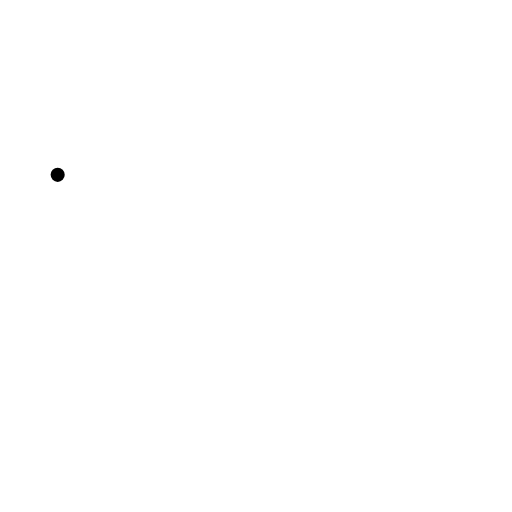
t = 0.00 s
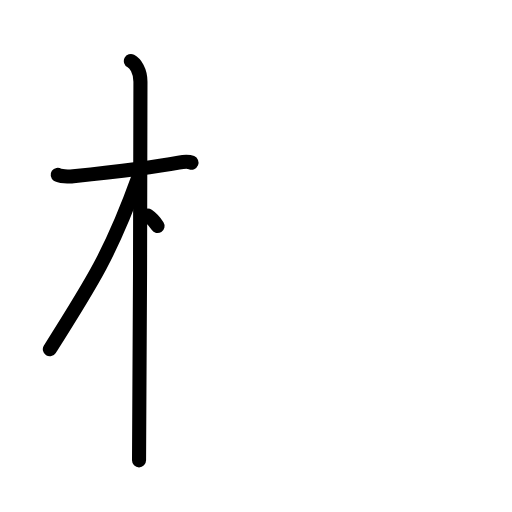
t = 3.25 s
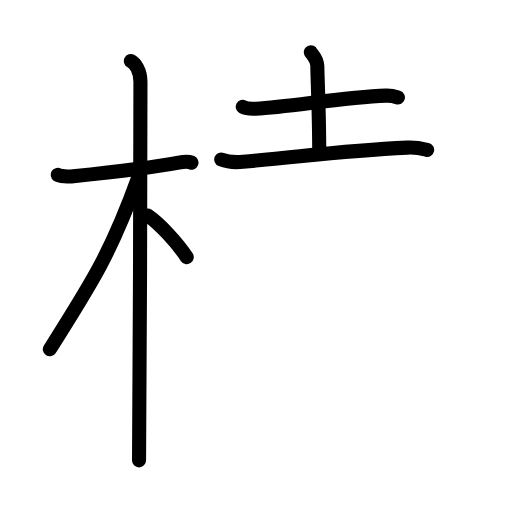
t = 6.42 s
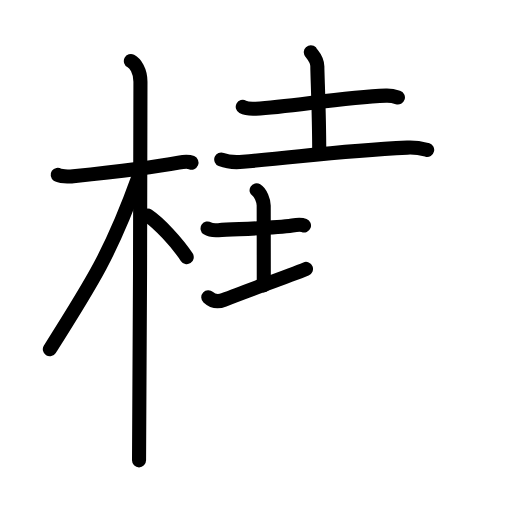
t = 9.63 s
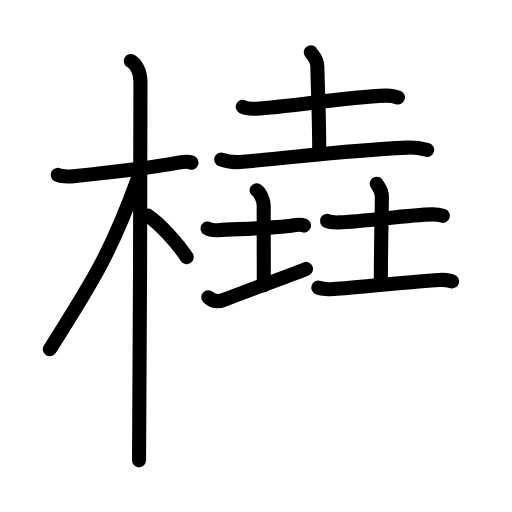
t = 12.75 s
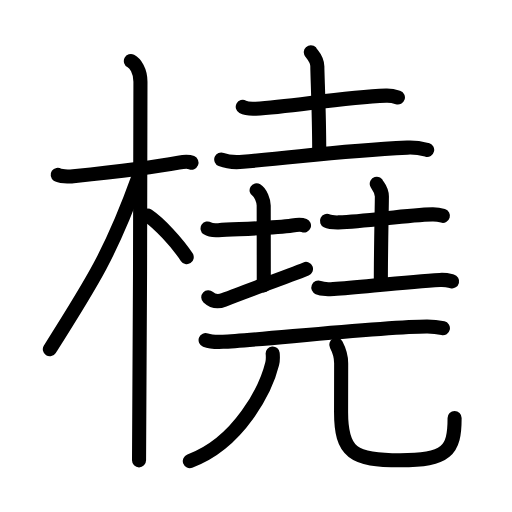
t = 16.00 s

The animated SVG that drew these frames (rendered in a browser with its animation timeline set to each time). Animation: 54 SMIL elements (animate=54); one cycle of 16.00 s.

<?xml version="1.0" encoding="UTF-8"?>
<!--
AniKanjiVG is licensed by CC-BY-SA Paul C. Sommerhoff (https://bitbucket.org/sommerhoff/anikanjivg).
AniKanjiVG uses KanjiVG which is licensed by CC-BY-SA Ulrich Apel (http://kanjivg.tagaini.net).
See also http://creativecommons.org/licenses/by-sa/3.0/
-->
<svg xmlns:kvg='http://kanjivg.tagaini.net' xmlns='http://www.w3.org/2000/svg' width='109' height='109' viewBox='0 0 109 109' style='fill:none;stroke:#000000;stroke-width:3;stroke-linecap:round;stroke-linejoin:round;' id="kvg:kanji_06a48"><g id="kvg:06a48" kvg:element="橈"><g id="kvg:06a48-g1" kvg:element="木" kvg:position="left" kvg:radical="general"><path id="kvg:06a48-s1" kvg:type="㇐" d="M12.28,37.22c0.35,0.24,2.39,0.41,3.31,0.31c3.94-0.41,16.12-1.71,22.45-2.91c0.92-0.17,2.15-0.24,2.73,0"><animate attributeName="d" begin="0.0s" dur="0.3333333333333333s" from="M12.28,37.22C12.28,37.22,12.28,37.22,12.28,37.22" to="M12.28,37.22c0.35,0.24,2.39,0.41,3.31,0.31" />
<animate attributeName="d" begin="0.3333333333333333s" dur="0.3333333333333333s" from="M12.28,37.22c0.35,0.24,2.39,0.41,3.31,0.31c0,0,0,0,0,0,0" to="M12.28,37.22c0.35,0.24,2.39,0.41,3.31,0.31c3.94-0.41,16.12-1.71,22.45-2.91" />
<animate attributeName="d" begin="0.6666666666666666s" dur="0.3333333333333333s" from="M12.28,37.22c0.35,0.24,2.39,0.41,3.31,0.31c3.94-0.41,16.12-1.71,22.45-2.91c0,0,0,0,0,0,0" to="M12.28,37.22c0.35,0.24,2.39,0.41,3.31,0.31c3.94-0.41,16.12-1.71,22.45-2.91c0.92-0.17,2.15-0.24,2.73,0" />
</path>
<path id="kvg:06a48-s2" kvg:type="㇑" d="M27.86,13c0.91,0.47,2.04,2,2.04,4.42c0,0.95-0.12,74.75-0.3,80.58"><animate attributeName="d" begin="1.0s" dur="0.5s" from="M27.86,13C27.86,13,27.86,13,27.86,13" to="M27.86,13c0.91,0.47,2.04,2,2.04,4.42" />
<animate attributeName="d" begin="1.5s" dur="0.5s" from="M27.86,13c0.91,0.47,2.04,2,2.04,4.42c0,0,0,0,0,0,0" to="M27.86,13c0.91,0.47,2.04,2,2.04,4.42c0,0.95-0.12,74.75-0.3,80.58" />
<animate attributeName="d" begin="0s" dur="1.0s" from="M-100,-100" to="M-100,-100" />
</path>
<path id="kvg:06a48-s3" kvg:type="㇒" d="M29.44,37.78c-5.7,15.91-10,22.63-18.83,36.56"><animate attributeName="d" begin="2.0s" dur="1.0s" from="M29.44,37.78C29.44,37.78,29.44,37.78,29.44,37.78" to="M29.44,37.78c-5.7,15.91-10,22.63-18.83,36.56" />
<animate attributeName="d" begin="0s" dur="2.0s" from="M-100,-100" to="M-100,-100" />
</path>
<path id="kvg:06a48-s4" kvg:type="㇔/㇏" d="M31.47,45.9c2.37,1.59,6.28,5.76,8.28,8.85"><animate attributeName="d" begin="3.0s" dur="1.0s" from="M31.47,45.9C31.47,45.9,31.47,45.9,31.47,45.9" to="M31.47,45.9c2.37,1.59,6.28,5.76,8.28,8.85" />
<animate attributeName="d" begin="0s" dur="3.0s" from="M-100,-100" to="M-100,-100" />
</path>
</g>
<g id="kvg:06a48-g2" kvg:element="堯" kvg:position="right"><g id="kvg:06a48-g3" kvg:position="top"><g id="kvg:06a48-g4" kvg:element="土" kvg:position="top"><path id="kvg:06a48-s5" kvg:type="㇐" d="M51.68,22.75c0.72,0.39,2.04,0.43,2.76,0.39c7.62-0.43,18.45-2.43,27.75-2.78c1.2-0.04,1.92,0.19,2.52,0.38"><animate attributeName="d" begin="4.0s" dur="0.3333333333333333s" from="M51.68,22.75C51.68,22.75,51.68,22.75,51.68,22.75" to="M51.68,22.75c0.72,0.39,2.04,0.43,2.76,0.39" />
<animate attributeName="d" begin="4.333333333333333s" dur="0.3333333333333333s" from="M51.68,22.75c0.72,0.39,2.04,0.43,2.76,0.39c0,0,0,0,0,0,0" to="M51.68,22.75c0.72,0.39,2.04,0.43,2.76,0.39c7.62-0.43,18.45-2.43,27.75-2.78" />
<animate attributeName="d" begin="4.666666666666667s" dur="0.3333333333333333s" from="M51.68,22.75c0.72,0.39,2.04,0.43,2.76,0.39c7.62-0.43,18.45-2.43,27.75-2.78c0,0,0,0,0,0,0" to="M51.68,22.75c0.72,0.39,2.04,0.43,2.76,0.39c7.62-0.43,18.45-2.43,27.75-2.78c1.2-0.04,1.92,0.19,2.52,0.38" />
<animate attributeName="d" begin="0s" dur="4.0s" from="M-100,-100" to="M-100,-100" />
</path>
<path id="kvg:06a48-s6" kvg:type="㇑a" d="M66.17,11.12c0.1,0.26,1.39,1.38,1.39,3.06c0,1.89,0.4,10.16,0.4,18.02"><animate attributeName="d" begin="5.0s" dur="0.5s" from="M66.17,11.12C66.17,11.12,66.17,11.12,66.17,11.12" to="M66.17,11.12c0.1,0.26,1.39,1.38,1.39,3.06" />
<animate attributeName="d" begin="5.5s" dur="0.5s" from="M66.17,11.12c0.1,0.26,1.39,1.38,1.39,3.06c0,0,0,0,0,0,0" to="M66.17,11.12c0.1,0.26,1.39,1.38,1.39,3.06c0,1.89,0.4,10.16,0.4,18.02" />
<animate attributeName="d" begin="0s" dur="5.0s" from="M-100,-100" to="M-100,-100" />
</path>
<path id="kvg:06a48-s7" kvg:type="㇐" d="M47.1,33.96c1.21,0.49,3.42,0.6,4.63,0.49c14.94-1.37,21.63-2.38,34.99-3.02c2.01-0.1,3.22,0.23,4.22,0.48"><animate attributeName="d" begin="6.0s" dur="0.3333333333333333s" from="M47.1,33.96C47.1,33.96,47.1,33.96,47.1,33.96" to="M47.1,33.96c1.21,0.49,3.42,0.6,4.63,0.49" />
<animate attributeName="d" begin="6.333333333333333s" dur="0.3333333333333333s" from="M47.1,33.96c1.21,0.49,3.42,0.6,4.63,0.49c0,0,0,0,0,0,0" to="M47.1,33.96c1.21,0.49,3.42,0.6,4.63,0.49c14.94-1.37,21.63-2.38,34.99-3.02" />
<animate attributeName="d" begin="6.666666666666667s" dur="0.3333333333333333s" from="M47.1,33.96c1.21,0.49,3.42,0.6,4.63,0.49c14.94-1.37,21.63-2.38,34.99-3.02c0,0,0,0,0,0,0" to="M47.1,33.96c1.21,0.49,3.42,0.6,4.63,0.49c14.94-1.37,21.63-2.38,34.99-3.02c2.01-0.1,3.22,0.23,4.22,0.48" />
<animate attributeName="d" begin="0s" dur="6.0s" from="M-100,-100" to="M-100,-100" />
</path>
</g>
<g id="kvg:06a48-g5" kvg:position="bottom"><g id="kvg:06a48-g6" kvg:element="土" kvg:position="left"><path id="kvg:06a48-s8" kvg:type="㇀/㇐" d="M44.19,48.64c0.58,0.38,1.72,0.4,2.31,0.36c3.84-0.25,11.61-0.39,15.72-1c0.96-0.14,2.02-0.18,2.5,0.01"><animate attributeName="d" begin="7.0s" dur="0.3333333333333333s" from="M44.19,48.64C44.19,48.64,44.19,48.64,44.19,48.64" to="M44.19,48.64c0.58,0.38,1.72,0.4,2.31,0.36" />
<animate attributeName="d" begin="7.333333333333333s" dur="0.3333333333333333s" from="M44.19,48.64c0.58,0.38,1.72,0.4,2.31,0.36c0,0,0,0,0,0,0" to="M44.19,48.64c0.58,0.38,1.72,0.4,2.31,0.36c3.84-0.25,11.61-0.39,15.72-1" />
<animate attributeName="d" begin="7.666666666666667s" dur="0.3333333333333333s" from="M44.19,48.64c0.58,0.38,1.72,0.4,2.31,0.36c3.84-0.25,11.61-0.39,15.72-1c0,0,0,0,0,0,0" to="M44.19,48.64c0.58,0.38,1.72,0.4,2.31,0.36c3.84-0.25,11.61-0.39,15.72-1c0.96-0.14,2.02-0.18,2.5,0.01" />
<animate attributeName="d" begin="0s" dur="7.0s" from="M-100,-100" to="M-100,-100" />
</path>
<path id="kvg:06a48-s9" kvg:type="㇑" d="M54.63,40.5c0.84,0.5,1.51,2.23,1.51,3.25c0,6.25,0.02,10.75,0.02,17"><animate attributeName="d" begin="8.0s" dur="0.5s" from="M54.63,40.5C54.63,40.5,54.63,40.5,54.63,40.5" to="M54.63,40.5c0.84,0.5,1.51,2.23,1.51,3.25" />
<animate attributeName="d" begin="8.5s" dur="0.5s" from="M54.63,40.5c0.84,0.5,1.51,2.23,1.51,3.25c0,0,0,0,0,0,0" to="M54.63,40.5c0.84,0.5,1.51,2.23,1.51,3.25c0,6.25,0.02,10.75,0.02,17" />
<animate attributeName="d" begin="0s" dur="8.0s" from="M-100,-100" to="M-100,-100" />
</path>
<path id="kvg:06a48-s10" kvg:type="㇐" d="M44.34,63.28c0.55,0.51,1.66,1.23,3.31,0.56c4.6-1.86,12.89-4.73,17.49-6.59"><animate attributeName="d" begin="9.0s" dur="0.5s" from="M44.34,63.28C44.34,63.28,44.34,63.28,44.34,63.28" to="M44.34,63.28c0.55,0.51,1.66,1.23,3.31,0.56" />
<animate attributeName="d" begin="9.5s" dur="0.5s" from="M44.34,63.28c0.55,0.51,1.66,1.23,3.31,0.56c0,0,0,0,0,0,0" to="M44.34,63.28c0.55,0.51,1.66,1.23,3.31,0.56c4.6-1.86,12.89-4.73,17.49-6.59" />
<animate attributeName="d" begin="0s" dur="9.0s" from="M-100,-100" to="M-100,-100" />
</path>
</g>
<g id="kvg:06a48-g7" kvg:element="土" kvg:position="right"><path id="kvg:06a48-s11" kvg:type="㇐" d="M69.61,47.03c0.64,0.32,1.81,0.33,2.45,0.32c5.93-0.11,14.2-1.61,20-1.71c1.06-0.02,1.7,0.15,2.23,0.31"><animate attributeName="d" begin="10.0s" dur="0.3333333333333333s" from="M69.61,47.03C69.61,47.03,69.61,47.03,69.61,47.03" to="M69.61,47.03c0.64,0.32,1.81,0.33,2.45,0.32" />
<animate attributeName="d" begin="10.333333333333334s" dur="0.3333333333333333s" from="M69.61,47.03c0.64,0.32,1.81,0.33,2.45,0.32c0,0,0,0,0,0,0" to="M69.61,47.03c0.64,0.32,1.81,0.33,2.45,0.32c5.93-0.11,14.2-1.61,20-1.71" />
<animate attributeName="d" begin="10.666666666666666s" dur="0.3333333333333333s" from="M69.61,47.03c0.64,0.32,1.81,0.33,2.45,0.32c5.93-0.11,14.2-1.61,20-1.71c0,0,0,0,0,0,0" to="M69.61,47.03c0.64,0.32,1.81,0.33,2.45,0.32c5.93-0.11,14.2-1.61,20-1.71c1.06-0.02,1.7,0.15,2.23,0.31" />
<animate attributeName="d" begin="0s" dur="10.0s" from="M-100,-100" to="M-100,-100" />
</path>
<path id="kvg:06a48-s12" kvg:type="㇑a" d="M80.21,39.12c0.07,0.23,1.09,1.22,1.09,2.71c0,1.67-0.22,10.92-0.22,17.88"><animate attributeName="d" begin="11.0s" dur="0.5s" from="M80.21,39.12C80.21,39.12,80.21,39.12,80.21,39.12" to="M80.21,39.12c0.07,0.23,1.09,1.22,1.09,2.71" />
<animate attributeName="d" begin="11.5s" dur="0.5s" from="M80.21,39.12c0.07,0.23,1.09,1.22,1.09,2.71c0,0,0,0,0,0,0" to="M80.21,39.12c0.07,0.23,1.09,1.22,1.09,2.71c0,1.67-0.22,10.92-0.22,17.88" />
<animate attributeName="d" begin="0s" dur="11.0s" from="M-100,-100" to="M-100,-100" />
</path>
<path id="kvg:06a48-s13" kvg:type="㇐" d="M67.77,61.23c0.74,0.3,2.48,0.37,3.22,0.3C77.6,61,87.02,60,93.66,59.59c1.23-0.08,1.98,0.15,2.59,0.3"><animate attributeName="d" begin="12.0s" dur="0.3333333333333333s" from="M67.77,61.23C67.77,61.23,67.77,61.23,67.77,61.23" to="M67.77,61.23c0.74,0.3,2.48,0.37,3.22,0.3" />
<animate attributeName="d" begin="12.333333333333334s" dur="0.3333333333333333s" from="M67.77,61.23c0.74,0.3,2.48,0.37,3.22,0.3c0,0,0,0,0,0,0" to="M67.77,61.23c0.74,0.3,2.48,0.37,3.22,0.3C77.6,61,87.02,60,93.66,59.59" />
<animate attributeName="d" begin="12.666666666666666s" dur="0.3333333333333333s" from="M67.77,61.23c0.74,0.3,2.48,0.37,3.22,0.3C77.6,61,87.02,60,93.66,59.59c0,0,0,0,0,0,0" to="M67.77,61.23c0.74,0.3,2.48,0.37,3.22,0.3C77.6,61,87.02,60,93.66,59.59c1.23-0.08,1.98,0.15,2.59,0.3" />
<animate attributeName="d" begin="0s" dur="12.0s" from="M-100,-100" to="M-100,-100" />
</path>
</g>
</g>
</g>
<g id="kvg:06a48-g8" kvg:element="兀" kvg:position="bottom"><g id="kvg:06a48-g9" kvg:element="一"><path id="kvg:06a48-s14" kvg:type="㇐" d="M43.77,72.4c0.96,0.37,2.73,0.41,3.69,0.37c6.71-0.27,34.31-3.26,43.46-3.26c1.6,0,2.57,0.18,3.37,0.36"><animate attributeName="d" begin="13.0s" dur="0.3333333333333333s" from="M43.77,72.4C43.77,72.4,43.77,72.4,43.77,72.4" to="M43.77,72.4c0.96,0.37,2.73,0.41,3.69,0.37" />
<animate attributeName="d" begin="13.333333333333334s" dur="0.3333333333333333s" from="M43.77,72.4c0.96,0.37,2.73,0.41,3.69,0.37c0,0,0,0,0,0,0" to="M43.77,72.4c0.96,0.37,2.73,0.41,3.69,0.37c6.71-0.27,34.31-3.26,43.46-3.26" />
<animate attributeName="d" begin="13.666666666666666s" dur="0.3333333333333333s" from="M43.77,72.4c0.96,0.37,2.73,0.41,3.69,0.37c6.71-0.27,34.31-3.26,43.46-3.26c0,0,0,0,0,0,0" to="M43.77,72.4c0.96,0.37,2.73,0.41,3.69,0.37c6.71-0.27,34.31-3.26,43.46-3.26c1.6,0,2.57,0.18,3.37,0.36" />
<animate attributeName="d" begin="0s" dur="13.0s" from="M-100,-100" to="M-100,-100" />
</path>
</g>
<g id="kvg:06a48-g10" kvg:element="儿" kvg:original="八"><g id="kvg:06a48-g11" kvg:element="丿"><path id="kvg:06a48-s15" kvg:type="㇒" d="M58.05,75.25c0.05,0.54,0.09,1.39-0.1,2.17c-1.31,5.35-6.99,16.84-17.54,20.75"><animate attributeName="d" begin="14.0s" dur="0.5s" from="M58.05,75.25C58.05,75.25,58.05,75.25,58.05,75.25" to="M58.05,75.25c0.05,0.54,0.09,1.39-0.1,2.17" />
<animate attributeName="d" begin="14.5s" dur="0.5s" from="M58.05,75.25c0.05,0.54,0.09,1.39-0.1,2.17c0,0,0,0,0,0,0" to="M58.05,75.25c0.05,0.54,0.09,1.39-0.1,2.17c-1.31,5.35-6.99,16.84-17.54,20.75" />
<animate attributeName="d" begin="0s" dur="14.0s" from="M-100,-100" to="M-100,-100" />
</path>
</g>
<path id="kvg:06a48-s16" kvg:type="㇟" d="M71.59,73.41c0.56,1.06,1.04,2.3,1.04,3.93c0,2.18-0.02,5.45-0.02,10.4c0,8.67,2.58,10.25,12.57,10.25c9.99,0,11.6-2.02,11.6-9"><animate attributeName="d" begin="15.0s" dur="0.25s" from="M71.59,73.41C71.59,73.41,71.59,73.41,71.59,73.41" to="M71.59,73.41c0.56,1.06,1.04,2.3,1.04,3.93" />
<animate attributeName="d" begin="15.25s" dur="0.25s" from="M71.59,73.41c0.56,1.06,1.04,2.3,1.04,3.93c0,0,0,0,0,0,0" to="M71.59,73.41c0.56,1.06,1.04,2.3,1.04,3.93c0,2.18-0.02,5.45-0.02,10.4" />
<animate attributeName="d" begin="15.5s" dur="0.25s" from="M71.59,73.41c0.56,1.06,1.04,2.3,1.04,3.93c0,2.18-0.02,5.45-0.02,10.4c0,0,0,0,0,0,0" to="M71.59,73.41c0.56,1.06,1.04,2.3,1.04,3.93c0,2.18-0.02,5.45-0.02,10.4c0,8.67,2.58,10.25,12.57,10.25" />
<animate attributeName="d" begin="15.75s" dur="0.25s" from="M71.59,73.41c0.56,1.06,1.04,2.3,1.04,3.93c0,2.18-0.02,5.45-0.02,10.4c0,8.67,2.58,10.25,12.57,10.25c0,0,0,0,0,0,0" to="M71.59,73.41c0.56,1.06,1.04,2.3,1.04,3.93c0,2.18-0.02,5.45-0.02,10.4c0,8.67,2.58,10.25,12.57,10.25c9.99,0,11.6-2.02,11.6-9" />
<animate attributeName="d" begin="0s" dur="15.0s" from="M-100,-100" to="M-100,-100" />
</path>
</g>
</g>
</g>
</g>
</svg>
